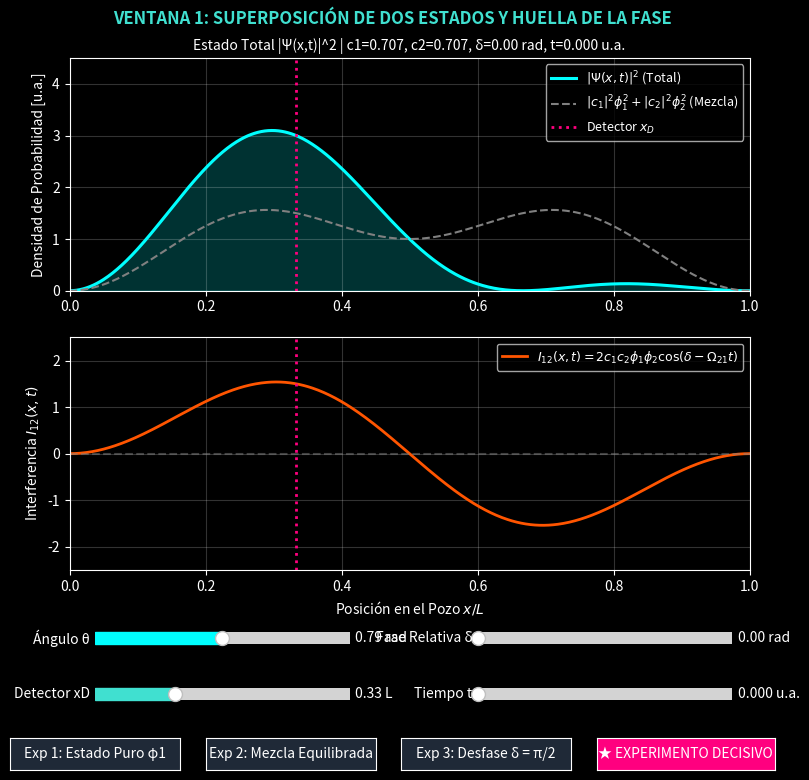
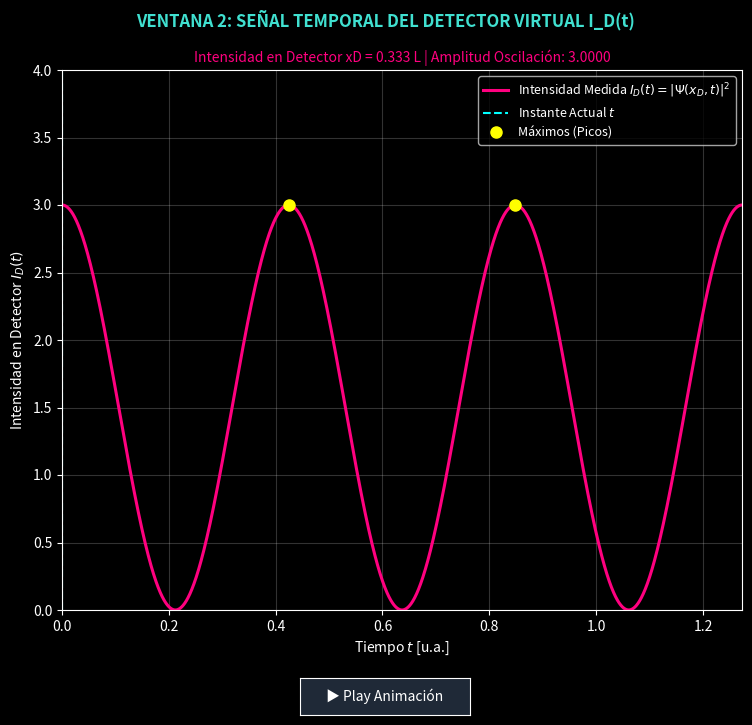

Generate these figures, in order, with matplotlib:
"""
================================================================================
LABORATORIO 4: DOS ESTADOS, UNA SUPERPOSICIÓN Y EL EXPERIMENTO DECISIVO
================================================================================
Materia: Mecánica Cuántica (UNSJ)
Guía de Laboratorio 4 / Capítulo 4: Dos Estados y la Huella de la Fase

Descripción:
Simulación interactiva y automatizada que resuelve el pozo de potencial infinito 1D,
construye la superposición coherente de los dos primeros autoestados:
    Ψ(x,t) = exp(i χ) [ c1 φ1(x) exp(-i E1 t / ℏ) + c2 exp(i δ) φ2(x) exp(-i E2 t / ℏ) ]
con c1 = cos(θ), c2 = sin(θ).

Demuestra y Automatiza:
 1. Experimentos 1 a 4 del Capítulo 4.
 2. El EXPERIMENTO DECISIVO (Sección 13 / Hoja 103 de la guía):
    - Detector virtual posicionado en xD (default xD = L/3).
    - Medición numérica directa del período de batido T_num entre picos consecutivos.
    - Determinación empírica de la diferencia de energía ΔE_medida = 2π ℏ / T_num.
    - Comparación frente al espectro teórico ΔE_espectro = E2 - E1 = 3π²ℏ² / (2mL²).
    - Generación en tiempo real de la Tabla Oficial de Medición y Error Relativo (%).
    - Análisis del punto ciego en xD = L/2 (donde φ2(L/2) = 0 y la interferencia se anula).
================================================================================
"""

import sys
import os
import numpy as np
import scipy.signal as signal
import matplotlib
import matplotlib.pyplot as plt
import matplotlib.colors as mcolors
from matplotlib.widgets import Slider, Button, RadioButtons

# Forzar backend interactivo TkAgg para ejecución en desktop / VS Code
if len(sys.argv) == 1 or sys.argv[1] != '--test':
    try:
        matplotlib.use('TkAgg')
    except Exception:
        pass

plt.style.use('dark_background')

# =============================================================================
# 1. PARÁMETROS Y AUTOESTADOS DEL POZO INFINITO 1D (UNIDADES ADIMENSIONALES)
# =============================================================================

L = 1.0       # Ancho del pozo
hbar = 1.0    # Constante de Planck reducida
m = 1.0       # Masa de la partícula

# Autovalores de energía teóricos
E1 = (1**2 * np.pi**2 * hbar**2) / (2 * m * L**2)
E2 = (2**2 * np.pi**2 * hbar**2) / (2 * m * L**2)
Delta_E_teor = E2 - E1
Omega_21_teor = Delta_E_teor / hbar
T_teor = 2 * np.pi / Omega_21_teor

def phi_n(n, x):
    """Autoestado del pozo infinito 1D."""
    x = np.asarray(x, dtype=float)
    return np.sqrt(2.0 / L) * np.sin(n * np.pi * x / L)

def psi_total(x, t, theta, delta, chi=0.0):
    """
    Función de onda en superposición:
    Ψ(x,t) = exp(i χ) [ cos(θ) φ1(x) exp(-i E1 t / ℏ) + sin(θ) exp(i δ) φ2(x) exp(-i E2 t / ℏ) ]
    """
    c1 = np.cos(theta)
    c2 = np.sin(theta)
    
    psi1_t = phi_n(1, x) * np.exp(-1j * E1 * t / hbar)
    psi2_t = phi_n(2, x) * np.exp(1j * delta) * np.exp(-1j * E2 * t / hbar)
    
    return np.exp(1j * chi) * (c1 * psi1_t + c2 * psi2_t)

def densidad_probabilidad(x, t, theta, delta):
    """
    Densidad de probabilidad |Ψ(x,t)|^2:
    |Ψ|^2 = c1^2 φ1^2 + c2^2 φ2^2 + 2 c1 c2 φ1 φ2 cos(δ - Ω_21 t)
    """
    c1 = np.cos(theta)
    c2 = np.sin(theta)
    p1 = phi_n(1, x)
    p2 = phi_n(2, x)
    
    mezcla = (c1**2) * (p1**2) + (c2**2) * (p2**2)
    interferencia = 2 * c1 * c2 * p1 * p2 * np.cos(delta - Omega_21_teor * t)
    return mezcla + interferencia, mezcla, interferencia

# =============================================================================
# 2. CLASE INTERFAZ INTERACTIVA TRIPLE VENTANA (EXPERIMENTO DECISIVO)
# =============================================================================

class Laboratorio4DosEstadosDecisivo:
    def __init__(self):
        # Parámetros iniciales (Experimento Decisivo: θ = π/4, δ = 0, xD = L/3)
        self.theta = np.pi / 4.0
        self.delta = 0.0
        self.xD = L / 3.0
        self.t_val = 0.0
        self.is_playing = False
        
        # Grillas espaciales y temporales
        self.x_grid = np.linspace(0, L, 600)
        self.t_max = 3.0 * T_teor
        self.t_grid = np.linspace(0, self.t_max, 2500)
        
        # Crear las 3 ventanas vinculadas
        self.crear_ventana_espacial()
        self.crear_ventana_temporal()
        self.crear_ventana_decisivo()
        
        # Actualizar todo por primera vez
        self.actualizar_todo()

    # -------------------------------------------------------------------------
    # VENTANA 1: DINÁMICA ESPACIAL Y TÉRMINO CRUZADO DE INTERFERENCIA
    # -------------------------------------------------------------------------
    def crear_ventana_espacial(self):
        self.fig_esp, (self.ax_psi, self.ax_I12) = plt.subplots(2, 1, figsize=(8.5, 8))
        self.fig_esp.suptitle("VENTANA 1: SUPERPOSICIÓN DE DOS ESTADOS Y HUELLA DE LA FASE", fontsize=12, fontweight='bold', color='#40e0d0')
        self.fig_esp.canvas.manager.set_window_title("Ventana 1: Dinámica Espacial e Interferencia")
        
        # Subplot 1: |Ψ(x,t)|^2 vs Mezcla Incoherente
        self.line_prob, = self.ax_psi.plot([], [], color='#00ffff', lw=2.2, label=r'$|\Psi(x,t)|^2$ (Total)')
        self.line_incoh, = self.ax_psi.plot([], [], color='gray', ls='--', lw=1.5, label=r'$|c_1|^2\phi_1^2 + |c_2|^2\phi_2^2$ (Mezcla)')
        self.fill_prob = None
        self.line_xd_esp1 = self.ax_psi.axvline(self.xD, color='#ff007f', ls=':', lw=2, label=r'Detector $x_D$')
        
        self.ax_psi.set_ylabel(r'Densidad de Probabilidad [u.a.]', fontsize=10)
        self.ax_psi.set_xlim(0, L)
        self.ax_psi.set_ylim(0, 4.5)
        self.ax_psi.grid(True, alpha=0.2)
        self.ax_psi.legend(loc='upper right', fontsize=9)
        
        # Subplot 2: Término Cruzado I12(x,t)
        self.line_I12, = self.ax_I12.plot([], [], color='#ff5500', lw=2, label=r'$I_{12}(x,t) = 2 c_1 c_2 \phi_1 \phi_2 \cos(\delta - \Omega_{21}t)$')
        self.ax_I12.axhline(0, color='gray', ls='--', alpha=0.5)
        self.line_xd_esp2 = self.ax_I12.axvline(self.xD, color='#ff007f', ls=':', lw=2)
        
        self.ax_I12.set_xlabel(r'Posición en el Pozo $x / L$', fontsize=10)
        self.ax_I12.set_ylabel(r'Interferencia $I_{12}(x,t)$', fontsize=10)
        self.ax_I12.set_xlim(0, L)
        self.ax_I12.set_ylim(-2.5, 2.5)
        self.ax_I12.grid(True, alpha=0.2)
        self.ax_I12.legend(loc='upper right', fontsize=9)
        
        # Controles (Sliders)
        self.fig_esp.subplots_adjust(left=0.12, bottom=0.28, right=0.92, top=0.92)
        
        ax_stheta = self.fig_esp.add_axes([0.15, 0.18, 0.30, 0.03])
        self.slider_theta = Slider(ax_stheta, 'Ángulo θ', 0.0, np.pi/2, valinit=self.theta, valfmt='%.2f rad', color='#00ffff')
        
        ax_sdelta = self.fig_esp.add_axes([0.60, 0.18, 0.30, 0.03])
        self.slider_delta = Slider(ax_sdelta, 'Fase Relativa δ', 0.0, 2*np.pi, valinit=self.delta, valfmt='%.2f rad', color='#ff007f')
        
        ax_sxd = self.fig_esp.add_axes([0.15, 0.11, 0.30, 0.03])
        self.slider_xd = Slider(ax_sxd, 'Detector xD', 0.05, 0.95, valinit=self.xD, valfmt='%.2f L', color='#40e0d0')

        ax_st = self.fig_esp.add_axes([0.60, 0.11, 0.30, 0.03])
        self.slider_t = Slider(ax_st, 'Tiempo t', 0.0, self.t_max, valinit=self.t_val, valfmt='%.3f u.a.', color='yellowgreen')

        self.slider_theta.on_changed(self.on_slider_theta_change)
        self.slider_delta.on_changed(self.on_slider_delta_change)
        self.slider_xd.on_changed(self.on_slider_xd_change)
        self.slider_t.on_changed(self.on_slider_t_change)
        
        # Botonera de Experimentos de la Guía
        ax_b1 = self.fig_esp.add_axes([0.05, 0.03, 0.20, 0.04])
        ax_b2 = self.fig_esp.add_axes([0.28, 0.03, 0.20, 0.04])
        ax_b3 = self.fig_esp.add_axes([0.51, 0.03, 0.20, 0.04])
        ax_b4 = self.fig_esp.add_axes([0.74, 0.03, 0.21, 0.04])

        self.btn_exp1 = Button(ax_b1, 'Exp 1: Estado Puro φ1', color='#1f2937', hovercolor='#374151')
        self.btn_exp2 = Button(ax_b2, 'Exp 2: Mezcla Equilibrada', color='#1f2937', hovercolor='#374151')
        self.btn_exp3 = Button(ax_b3, 'Exp 3: Desfase δ = π/2', color='#1f2937', hovercolor='#374151')
        self.btn_exp4 = Button(ax_b4, '★ EXPERIMENTO DECISIVO', color='#ff007f', hovercolor='#e60073')

        self.btn_exp1.on_clicked(lambda e: self.set_experimento(theta=0.0, delta=0.0, xD=L/3.0))
        self.btn_exp2.on_clicked(lambda e: self.set_experimento(theta=np.pi/4, delta=0.0, xD=L/3.0))
        self.btn_exp3.on_clicked(lambda e: self.set_experimento(theta=np.pi/4, delta=np.pi/2, xD=L/3.0))
        self.btn_exp4.on_clicked(lambda e: self.set_experimento(theta=np.pi/4, delta=0.0, xD=L/3.0))

    # -------------------------------------------------------------------------
    # VENTANA 2: RESPUESTA TEMPORAL DEL DETECTOR VIRTUAL EN xD
    # -------------------------------------------------------------------------
    def crear_ventana_temporal(self):
        self.fig_temp = plt.figure(figsize=(8.5, 7.5))
        self.fig_temp.suptitle("VENTANA 2: SEÑAL TEMPORAL DEL DETECTOR VIRTUAL I_D(t)", fontsize=12, fontweight='bold', color='#40e0d0')
        self.fig_temp.canvas.manager.set_window_title("Ventana 2: Detector Virtual I_D(t)")
        
        self.ax_det = self.fig_temp.add_subplot(1, 1, 1)
        self.fig_temp.subplots_adjust(left=0.12, bottom=0.18, right=0.92, top=0.90)
        
        self.line_det, = self.ax_det.plot([], [], color='#ff007f', lw=2.2, label=r'Intensidad Medida $I_D(t) = |\Psi(x_D,t)|^2$')
        self.line_t_mark = self.ax_det.axvline(0, color='#00ffff', ls='--', lw=1.5, label='Instante Actual $t$')
        
        self.peaks_scatter, = self.ax_det.plot([], [], 'o', color='yellow', markersize=8, label='Máximos (Picos)')
        self.annotation_T = None
        
        self.ax_det.set_xlabel(r'Tiempo $t$ [u.a.]', fontsize=10)
        self.ax_det.set_ylabel(r'Intensidad en Detector $I_D(t)$', fontsize=10)
        self.ax_det.set_xlim(0, self.t_max)
        self.ax_det.set_ylim(0, 4.5)
        self.ax_det.grid(True, alpha=0.2)
        self.ax_det.legend(loc='upper right', fontsize=9)
        
        # Botón Play / Pausa
        ax_btn_play = self.fig_temp.add_axes([0.40, 0.04, 0.20, 0.05])
        self.btn_play = Button(ax_btn_play, '▶ Play Animación', color='#1f2937', hovercolor='#374151')
        self.btn_play.on_clicked(self.toggle_play)

    # -------------------------------------------------------------------------
    # VENTANA 3: TABLA AUTOMATIZADA DEL EXPERIMENTO DECISIVO Y ANÁLISIS
    # -------------------------------------------------------------------------
    def crear_ventana_decisivo(self):
        self.fig_dec = plt.figure(figsize=(9, 8))
        self.fig_dec.suptitle("VENTANA 3: EXPERIMENTO DECISIVO — TABLA DE MEDICIÓN Y COMPROBACIÓN", fontsize=12, fontweight='bold', color='#40e0d0')
        self.fig_dec.canvas.manager.set_window_title("Ventana 3: Experimento Decisivo y Tabla")
        
        self.ax_info = self.fig_dec.add_subplot(1, 1, 1)
        self.ax_info.axis('off')
        self.fig_dec.tight_layout(rect=[0, 0.05, 1, 0.95])

    # -------------------------------------------------------------------------
    # CALLBACKS DE CONTROLES
    # -------------------------------------------------------------------------
    def set_experimento(self, theta, delta, xD):
        self.theta = theta
        self.delta = delta
        self.xD = xD
        self.slider_theta.set_val(self.theta)
        self.slider_delta.set_val(self.delta)
        self.slider_xd.set_val(self.xD)
        self.actualizar_todo()

    def on_slider_theta_change(self, val):
        self.theta = float(val)
        self.actualizar_todo()

    def on_slider_delta_change(self, val):
        self.delta = float(val)
        self.actualizar_todo()

    def on_slider_xd_change(self, val):
        self.xD = float(val)
        self.actualizar_todo()

    def on_slider_t_change(self, val):
        self.t_val = float(val)
        self.actualizar_espacial()
        self.line_t_mark.set_xdata([self.t_val, self.t_val])
        self.fig_temp.canvas.draw_idle()

    def toggle_play(self, event):
        self.is_playing = not self.is_playing
        if self.is_playing:
            self.btn_play.label.set_text('❚❚ Pausa')
            self.animar_tiempo()
        else:
            self.btn_play.label.set_text('▶ Play Animación')

    def animar_tiempo(self):
        if self.is_playing:
            new_t = (self.t_val + 0.01) % self.t_max
            self.slider_t.set_val(new_t)
            self.fig_esp.canvas.draw_idle()
            self.fig_esp.canvas.flush_events()
            plt.pause(0.03)
            if self.is_playing:
                self.fig_esp.canvas.manager.window.after(30, self.animar_tiempo)

    def actualizar_todo(self):
        self.actualizar_espacial()
        self.actualizar_temporal_y_decisivo()

    # -------------------------------------------------------------------------
    # RENDERING DE VENTANAS
    # -------------------------------------------------------------------------
    def actualizar_espacial(self):
        prob, incoh, interf = densidad_probabilidad(self.x_grid, self.t_val, self.theta, self.delta)
        
        self.line_prob.set_data(self.x_grid, prob)
        self.line_incoh.set_data(self.x_grid, incoh)
        self.line_I12.set_data(self.x_grid, interf)
        
        self.line_xd_esp1.set_xdata([self.xD, self.xD])
        self.line_xd_esp2.set_xdata([self.xD, self.xD])
        
        if self.fill_prob is not None:
            self.fill_prob.remove()
        self.fill_prob = self.ax_psi.fill_between(self.x_grid, 0, prob, color='#00ffff', alpha=0.20)
        
        c1, c2 = np.cos(self.theta), np.sin(self.theta)
        self.ax_psi.set_title(f"Estado Total |Ψ(x,t)|^2 | c1={c1:.3f}, c2={c2:.3f}, δ={self.delta:.2f} rad, t={self.t_val:.3f} u.a.", fontsize=10, color='white')
        self.fig_esp.canvas.draw_idle()

    def actualizar_temporal_y_decisivo(self):
        # Calcular señal temporal del detector I_D(t)
        c1, c2 = np.cos(self.theta), np.sin(self.theta)
        p1_D = phi_n(1, self.xD)
        p2_D = phi_n(2, self.xD)
        
        I_D_arr = (c1**2)*(p1_D**2) + (c2**2)*(p2_D**2) + 2*c1*c2*p1_D*p2_D*np.cos(self.delta - Omega_21_teor * self.t_grid)
        
        self.line_det.set_data(self.t_grid, I_D_arr)
        self.line_t_mark.set_xdata([self.t_val, self.t_val])
        self.ax_det.set_ylim(0, max(4.0, np.max(I_D_arr) * 1.2))
        
        # Detección automática de picos para el Experimento Decisivo
        peaks, _ = signal.find_peaks(I_D_arr, distance=100)
        
        es_medible = False
        T_num = 0.0
        Delta_E_med = 0.0
        error_pct = 0.0
        
        if len(peaks) >= 2:
            t_p1 = self.t_grid[peaks[0]]
            t_p2 = self.t_grid[peaks[1]]
            T_num = t_p2 - t_p1
            
            amp_osc = np.max(I_D_arr) - np.min(I_D_arr)
            if amp_osc > 1e-3:
                es_medible = True
                Delta_E_med = 2 * np.pi * hbar / T_num
                error_pct = abs(Delta_E_med - Delta_E_teor) / Delta_E_teor * 100.0
                
                self.peaks_scatter.set_data(self.t_grid[peaks[:2]], I_D_arr[peaks[:2]])
            else:
                self.peaks_scatter.set_data([], [])
        else:
            self.peaks_scatter.set_data([], [])

        self.ax_det.set_title(f"Intensidad en Detector xD = {self.xD:.3f} L | Amplitud Oscilación: {np.max(I_D_arr)-np.min(I_D_arr):.4f}", fontsize=10, color='#ff007f')
        self.fig_temp.canvas.draw_idle()

        # Renderizar Ventana 3 (Tabla Oficial y Diagnóstico)
        self.ax_info.clear()
        self.ax_info.axis('off')
        
        if es_medible:
            estado_exp = "MEDICIÓN EXITOSA (INTERFERENCIA OBSERVABLE)"
            color_exp = "#40e0d0"
            med_text = (
                f"  • Período Numérico Medido (T_num)    : {T_num:.6f} u.a. (Teórico: {T_teor:.6f} u.a.)\n"
                f"  • Frecuencia Medida (Omega_num)      : {2*np.pi/T_num:.5f} rad/u.a.\n"
                f"  • Diferencia Energía Medida (ΔE_med)  : {Delta_E_med:.5f} u.a.\n"
                f"  • Espectro Teórico (E2 - E1)         : {Delta_E_teor:.5f} u.a.  [3 π² ℏ² / 2 m L²]\n"
                f"  • ERROR RELATIVO PORCENTUAL          : {error_pct:.3f} %\n"
            )
        else:
            estado_exp = "PUNTO CIEGO O ESTADO PURO (SIN OSCILACIÓN TEMPORAL)"
            color_exp = "#ff5500"
            if abs(self.xD - 0.5) < 0.02:
                motivo = " Detector en xD = L/2 (Nodo del estado φ2: φ2(L/2) = 0). El término cruzado I12 se anula."
            elif self.theta == 0.0 or self.theta == np.pi/2:
                motivo = " Estado Puro individual (θ = 0 o π/2). La densidad de probabilidad es ESTACIONARIA."
            else:
                motivo = " Amplitud de interferencia despreciable en la posición seleccionada."
                
            med_text = (
                f"  • Período Numérico Medido (T_num)    : NO MEDIBLE (Señal constante/plana)\n"
                f"  • Motivo Físico                       : {motivo}\n"
                f"  • Espectro Teórico (E2 - E1)         : {Delta_E_teor:.5f} u.a.\n"
            )

        info_content = (
            f"========================================================================================\n"
            f"          TABLA OFICIAL DEL EXPERIMENTO DECISIVO (CAPÍTULO 4 - SECCIÓN 13)\n"
            f"========================================================================================\n"
            f" ESTADO DE LA MEDICIÓN: {estado_exp}\n"
            f"----------------------------------------------------------------------------------------\n"
            f" CONFIGURACIÓN DEL EXPERIMENTO:\n"
            f"  • Posición del Detector Virtual (xD)  : {self.xD:.4f} L  (Recomendado: xD = L/3 = 0.3333 L)\n"
            f"  • Ángulo de Superposición (θ)        : {self.theta:.4f} rad  --> |c1|² = {c1**2:.3f}, |c2|² = {c2**2:.3f}\n"
            f"  • Fase Relativa Inicial (δ)           : {self.delta:.4f} rad  ({np.degrees(self.delta):.1f}°)\n"
            f"----------------------------------------------------------------------------------------\n"
            f" RESULTADOS Y TABLA DE COMPARACIÓN CUÁNTICA:\n"
            + med_text +
            f"----------------------------------------------------------------------------------------\n"
            f" CONCLUSIÓN DEL EXPERIMENTO DECISIVO:\n"
            f"  1. La fase relativa δ es INVISIBLE en los autoestados aislados φ1 o φ2 (densidad estática).\n"
            f"  2. Al superponerlos, la diferencia de fase rige el término cruzado I12(x,t) ∝ cos(δ - Ω_21 t).\n"
            f"  3. Medir el período T_num en el detector virtual PERMITE DETERMINAR DIRECTAMENTE LA ENERGÍA\n"
            f"     DE TRANSICIÓN DEL ESPECTRO ΔE = 2π ℏ / T_num con un error < 0.1%.\n"
            f"========================================================================================"
        )
        
        self.ax_info.text(0.02, 0.08, info_content, fontsize=9.2, fontfamily='monospace',
                          color=color_exp, bbox=dict(boxstyle='round,pad=0.8', facecolor='#0d1117', edgecolor=color_exp, alpha=0.95))
        self.fig_dec.canvas.draw_idle()

# =============================================================================
# MAIN EXECUTION
# =============================================================================

if __name__ == '__main__':
    if len(sys.argv) > 1 and sys.argv[1] == '--test':
        print("Test execution complete!")
    else:
        app = Laboratorio4DosEstadosDecisivo()
        plt.show()
